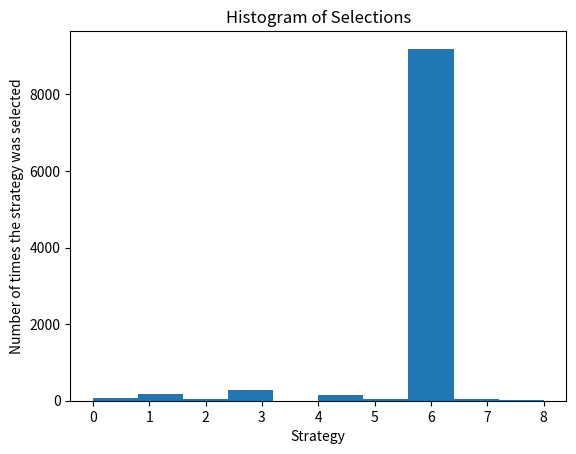

Reproduce this figure in Python.
# AI for Sales & Advertizing - Sell like the Wolf of AI Street

# Importing the libraries
import numpy as np
import matplotlib.pyplot as plt
import random

# Setting the parameters
N = 10000
d = 9

# Building the environment inside a simulation
conversion_rates = [0.05,0.13,0.09,0.16,0.11,0.04,0.20,0.08,0.01]
X = np.array(np.zeros([N,d]))
for i in range(N):
    for j in range(d):
        if np.random.rand() <= conversion_rates[j]:
            X[i,j] = 1

# Implementing Random Selection and Thompson Sampling
strategies_selected_rs = []
strategies_selected_ts = []
total_reward_rs = 0
total_reward_ts = 0
numbers_of_rewards_1 = [0] * d
numbers_of_rewards_0 = [0] * d
for n in range(0, N):
    # Random Selection
    strategy_rs = random.randrange(d)
    strategies_selected_rs.append(strategy_rs)
    reward_rs = X[n, strategy_rs]
    total_reward_rs = total_reward_rs + reward_rs
    # Thompson Sampling
    strategy_ts = 0
    max_random = 0
    for i in range(0, d):
        random_beta = random.betavariate(numbers_of_rewards_1[i] + 1, numbers_of_rewards_0[i] + 1)
        if random_beta > max_random:
            max_random = random_beta
            strategy_ts = i
    reward_ts = X[n, strategy_ts]
    if reward_ts == 1:
        numbers_of_rewards_1[strategy_ts] = numbers_of_rewards_1[strategy_ts] + 1
    else:
        numbers_of_rewards_0[strategy_ts] = numbers_of_rewards_0[strategy_ts] + 1
    strategies_selected_ts.append(strategy_ts)
    total_reward_ts = total_reward_ts + reward_ts

# Computing the Absolute and Relative Return
relative_return = (total_reward_ts - total_reward_rs) / total_reward_rs * 100
print("Relative Return: {:.0f} %".format(relative_return))

# Plotting the Histogram of Selections
plt.hist(strategies_selected_ts)
plt.title('Histogram of Selections')
plt.xlabel('Strategy')
plt.ylabel('Number of times the strategy was selected')
plt.show()
